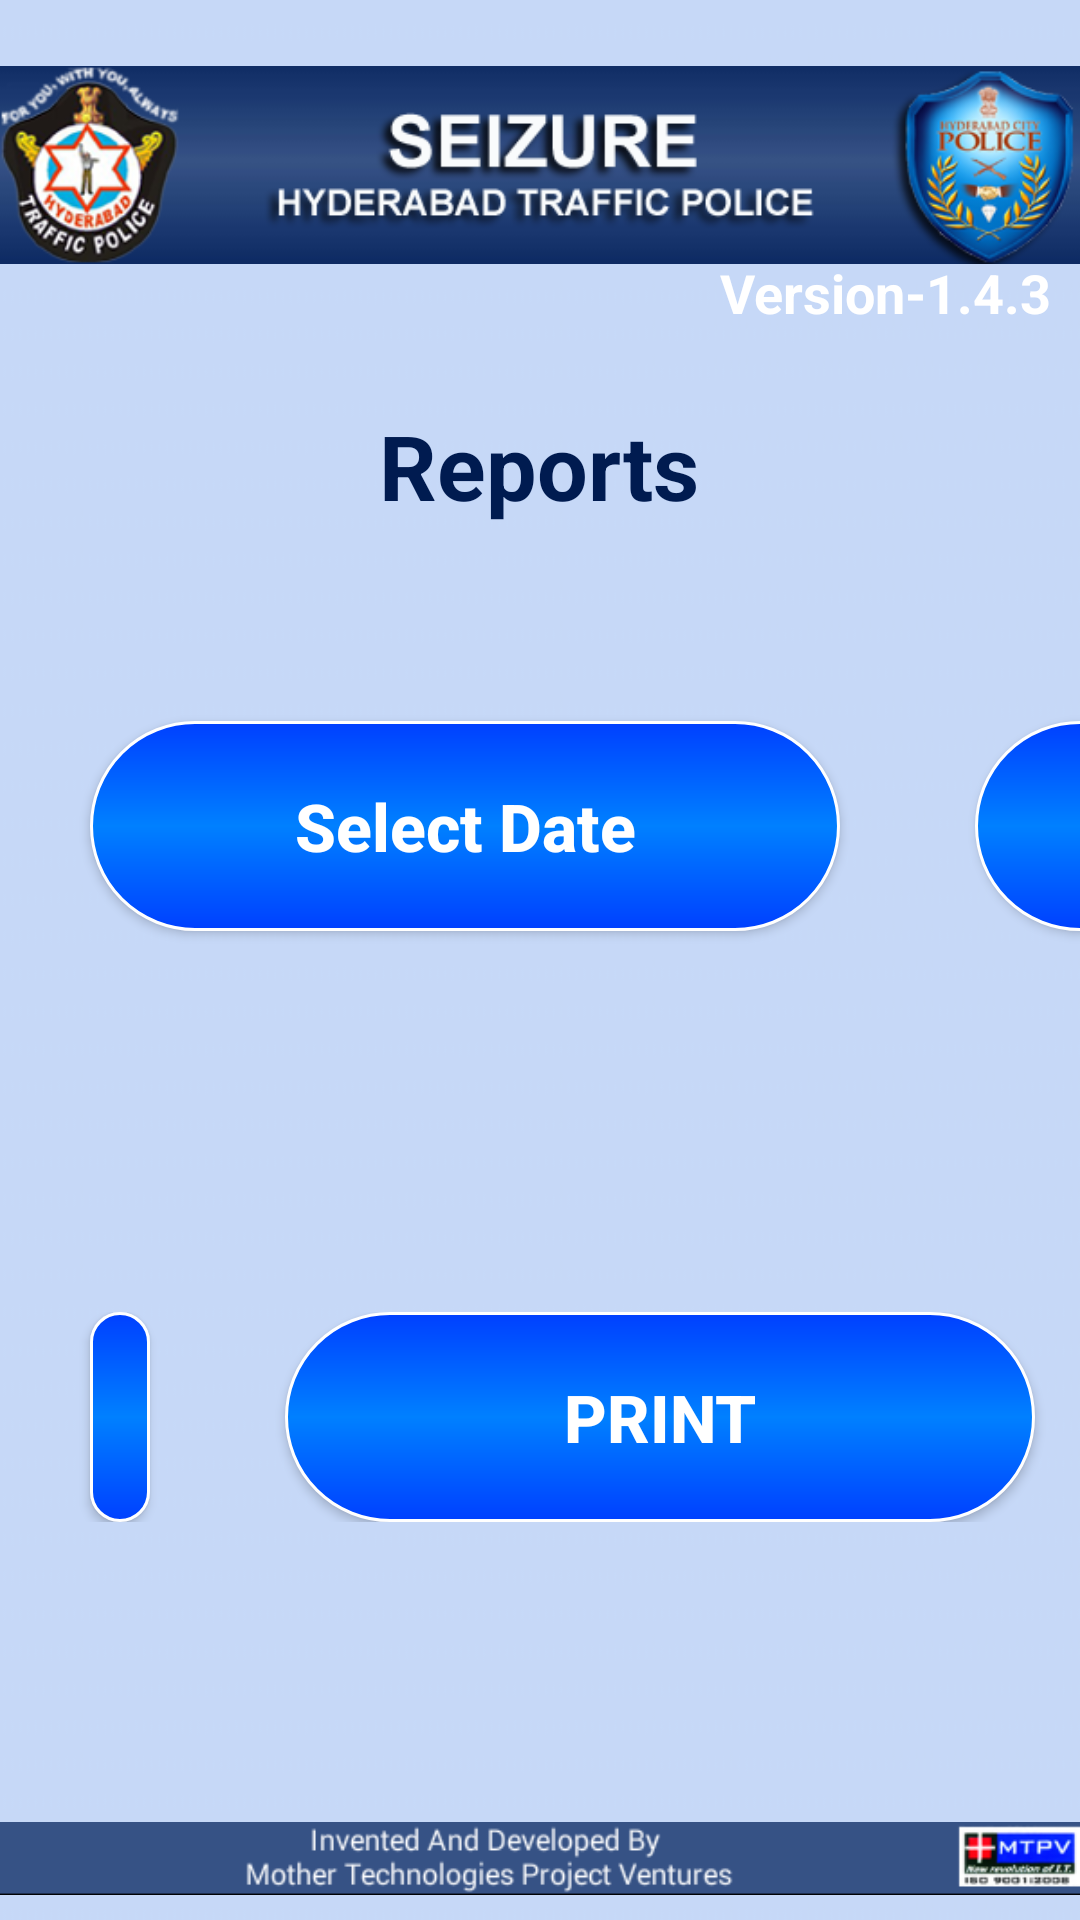

Produce the Android XML layout that renders to this screen, including the resource entries it uses.
<!-- AndroidManifest.xml: application theme AppTheme -->
<!-- res/layout/activity_reports.xml -->
<?xml version="1.0" encoding="utf-8"?>
<RelativeLayout xmlns:android="http://schemas.android.com/apk/res/android"
  xmlns:tools="http://schemas.android.com/tools"
  android:layout_width="match_parent"
  android:layout_height="match_parent"
  android:background="@drawable/bgcolor" >

  
  <RelativeLayout
    android:id="@+id/header"
    android:layout_width="match_parent"
    android:layout_height="wrap_content"
    android:layout_alignParentTop="true"
    android:gravity="center" >

    <ImageView
        android:id="@+id/imageView1"
        android:layout_width="wrap_content"
        android:layout_height="wrap_content"
        android:src="@drawable/header" />
    
     <TextView
        android:id="@+id/title_tv"
        android:layout_width="wrap_content"
        android:layout_height="wrap_content"
        android:layout_below="@id/imageView1"
        android:layout_marginStart="240dp"
        android:layout_marginTop="-25dp"
        android:text="@string/version"
        android:textColor="#ffffff"
        android:textSize="18sp"
        android:textStyle="bold" />
  </RelativeLayout>

  
  <RelativeLayout
    android:id="@+id/footer"
    android:layout_width="match_parent"
    android:layout_height="wrap_content"
    android:layout_alignParentBottom="true"
    android:gravity="center" >

    <ImageView
        android:id="@+id/imageView2"
        android:layout_width="wrap_content"
        android:layout_height="wrap_content"
        android:src="@drawable/footer" />
  </RelativeLayout>

  
  <ScrollView
    android:id="@+id/container"
    android:layout_width="fill_parent"
    android:layout_height="fill_parent"
    android:layout_above="@id/footer"
    android:layout_below="@id/header" >

    <LinearLayout
      android:layout_width="fill_parent"
      android:layout_height="wrap_content"
      android:gravity="center_horizontal"
      android:layout_marginTop="20dp"
      android:orientation="vertical" >
      
        <TextView
                android:id="@+id/textView3"
                android:layout_width="wrap_content"
                android:layout_height="wrap_content"
                android:layout_margin="@dimen/header_grnt_padding_ten"
                android:text="Reports"
                android:textColor="@color/navi_color"
                android:textStyle="bold"
                android:textSize="30sp" />
      
     <LinearLayout
      android:layout_width="fill_parent"
      android:layout_height="150dp"
      android:layout_marginTop="20dp"
      android:orientation="horizontal"
      android:weightSum="1" >

          <Button
              android:id="@+id/report_date_btn"
              android:layout_width="250dp"
              android:layout_height="70dp"
              android:layout_gravity="center"
              android:layout_marginLeft="30dp"
              android:layout_marginRight="15dp"
              style="@style/naviblue_custom_style"
              android:focusable="false"
              android:gravity="center"
              android:hint="@string/duplicate_date"
              android:inputType="none"
              android:textColor="#ffffff"
              android:textColorHint="#ffffff"
              android:textSize="22sp" />
      
         <Button
             android:id="@+id/get_report_print"
             android:layout_width="250dp"
             android:layout_height="70dp"
             android:layout_gravity="center"
             android:layout_marginLeft="30dp"
             android:layout_marginRight="15dp"
             style="@style/naviblue_custom_style"
             android:text="@string/get"
             android:textColor="#fff"
             android:textSize="22sp" />

      </LinearLayout>
      
  <TextView
        android:id="@+id/report_text"
       android:layout_width="fill_parent"
       android:layout_height="wrap_content"
       android:gravity="center"
       android:layout_marginLeft="20dp"
       android:layout_marginRight="20dp"
       android:textColor="#000000"
       android:text=""
       android:visibility="visible"
       android:textSize="20sp"
          />
       
    <Button
             android:id="@+id/print"
             android:layout_width="250dp"
             android:layout_height="70dp"
             android:layout_gravity="center"
             android:layout_marginLeft="30dp"
             android:layout_marginRight="15dp"
             style="@style/naviblue_custom_style"
             android:text="Print"
             android:visibility="gone"
             android:textColor="#fff"
             android:textSize="22sp" />
        
  
  
             <LinearLayout
                 android:id="@+id/h1"
                 android:layout_width="fill_parent"
                 android:layout_height="wrap_content"
                 android:layout_gravity="center"
                 android:layout_margin="5dp"
                 android:orientation="vertical" >
    </LinearLayout>


            <LinearLayout
                android:id="@+id/a9"
                android:layout_width="fill_parent"
                android:layout_height="20dp"
                android:layout_margin="5dp"
                android:orientation="horizontal" >
            </LinearLayout>
  
  <LinearLayout
      android:layout_width="fill_parent"
      android:layout_height="wrap_content"
      android:layout_marginTop="20dp"
      android:orientation="horizontal" >

          <Button
              android:id="@+id/cancel_report_print"
              android:layout_width="200dp"
              android:layout_height="70dp"
              android:layout_marginLeft="30dp"
              android:layout_marginRight="15dp"
              android:layout_weight="0.4"
              style="@style/naviblue_custom_style"
              android:text="@string/cancel_btn"
              android:textColor="#fff"
              android:textSize="22sp" />

      
         <Button
             android:id="@+id/print_Btn"
             android:layout_width="250dp"
             android:layout_height="70dp"
             android:layout_gravity="center"
             android:layout_marginLeft="30dp"
             android:layout_marginRight="15dp"
             style="@style/naviblue_custom_style"
             android:text="@string/print"
             android:textColor="#fff"
             android:visibility="visible"
             android:textSize="22sp" />

      </LinearLayout>
 
    </LinearLayout>

  </ScrollView>

</RelativeLayout>
<!-- resources referenced by this layout -->
<resources>
  <color name="navi_color">#001b50</color>
  <dimen name="header_grnt_padding_ten">5dp</dimen>
  <!-- drawable bgcolor: png bitmap (drawable-mdpi, 4588 bytes) -->
  <!-- drawable footer: png bitmap (drawable-mdpi, 17592 bytes) -->
  <!-- drawable header: png bitmap (drawable-mdpi, 88971 bytes) -->
  <string name="cancel_btn">Cancel</string>
  <string name="duplicate_date" textcolor="#ffffff">Select Date</string>
  <string name="get">Get</string>
  <string name="print">Print</string>
  <string name="version">Version-1.4.3</string>
  <style name="naviblue_custom_style" parent="green_custom_style">
          <item name="android:background">@drawable/navi_blue_btn_style</item>
      </style>
  <style name="AppTheme" parent="AppBaseTheme">
          
      </style>
  <style name="green_custom_style" parent="text_style">
          <item name="android:textSize">20dp</item>
          <item name="android:textStyle">bold</item>
          <item name="android:background">@drawable/login_blue_btn_style</item>
          <item name="android:textColor">@android:color/white</item>
      </style>
  <!-- drawable navi_blue_btn_style (drawable) -->
  <?xml version="1.0" encoding="utf-8"?>
  <shape xmlns:android="http://schemas.android.com/apk/res/android"
      android:shape="rectangle" >
  
     <stroke android:color="@android:color/white"
         android:width="1dp"/>
     
     <corners android:radius="15dp"/>
     
     
       <padding
          android:bottom="@dimen/margin_fifteen"
          android:left="@dimen/margin_fifteen"
          android:right="@dimen/margin_fifteen"
          android:top="@dimen/margin_fifteen" />
  
      <gradient
          android:angle="270"
          android:centerColor="#0080FF"
          android:endColor="#0040FF"
          android:startColor="#0040FF" />
  
  </shape>
  <style name="AppBaseTheme" parent="android:Theme.Light">
          
      </style>
  <style name="text_style">
          <item name="android:textSize">22sp</item>
          
          <item name="android:textColor">@android:color/white</item>
      </style>
  <!-- drawable login_blue_btn_style (drawable) -->
  <?xml version="1.0" encoding="utf-8"?>
  <shape xmlns:android="http://schemas.android.com/apk/res/android"
      android:shape="rectangle" >
  
     <stroke android:color="@android:color/white"
         android:width="1dp"/>
     
     
       <padding
          android:bottom="@dimen/margin_fifteen"
          android:left="@dimen/margin_fifteen"
          android:right="@dimen/margin_fifteen"
          android:top="@dimen/margin_fifteen" />
  
      <gradient
          android:endColor="#58FA58"
          android:startColor="#58FA58" />
  
  </shape>
  <dimen name="margin_fifteen">15dp</dimen>
</resources>
